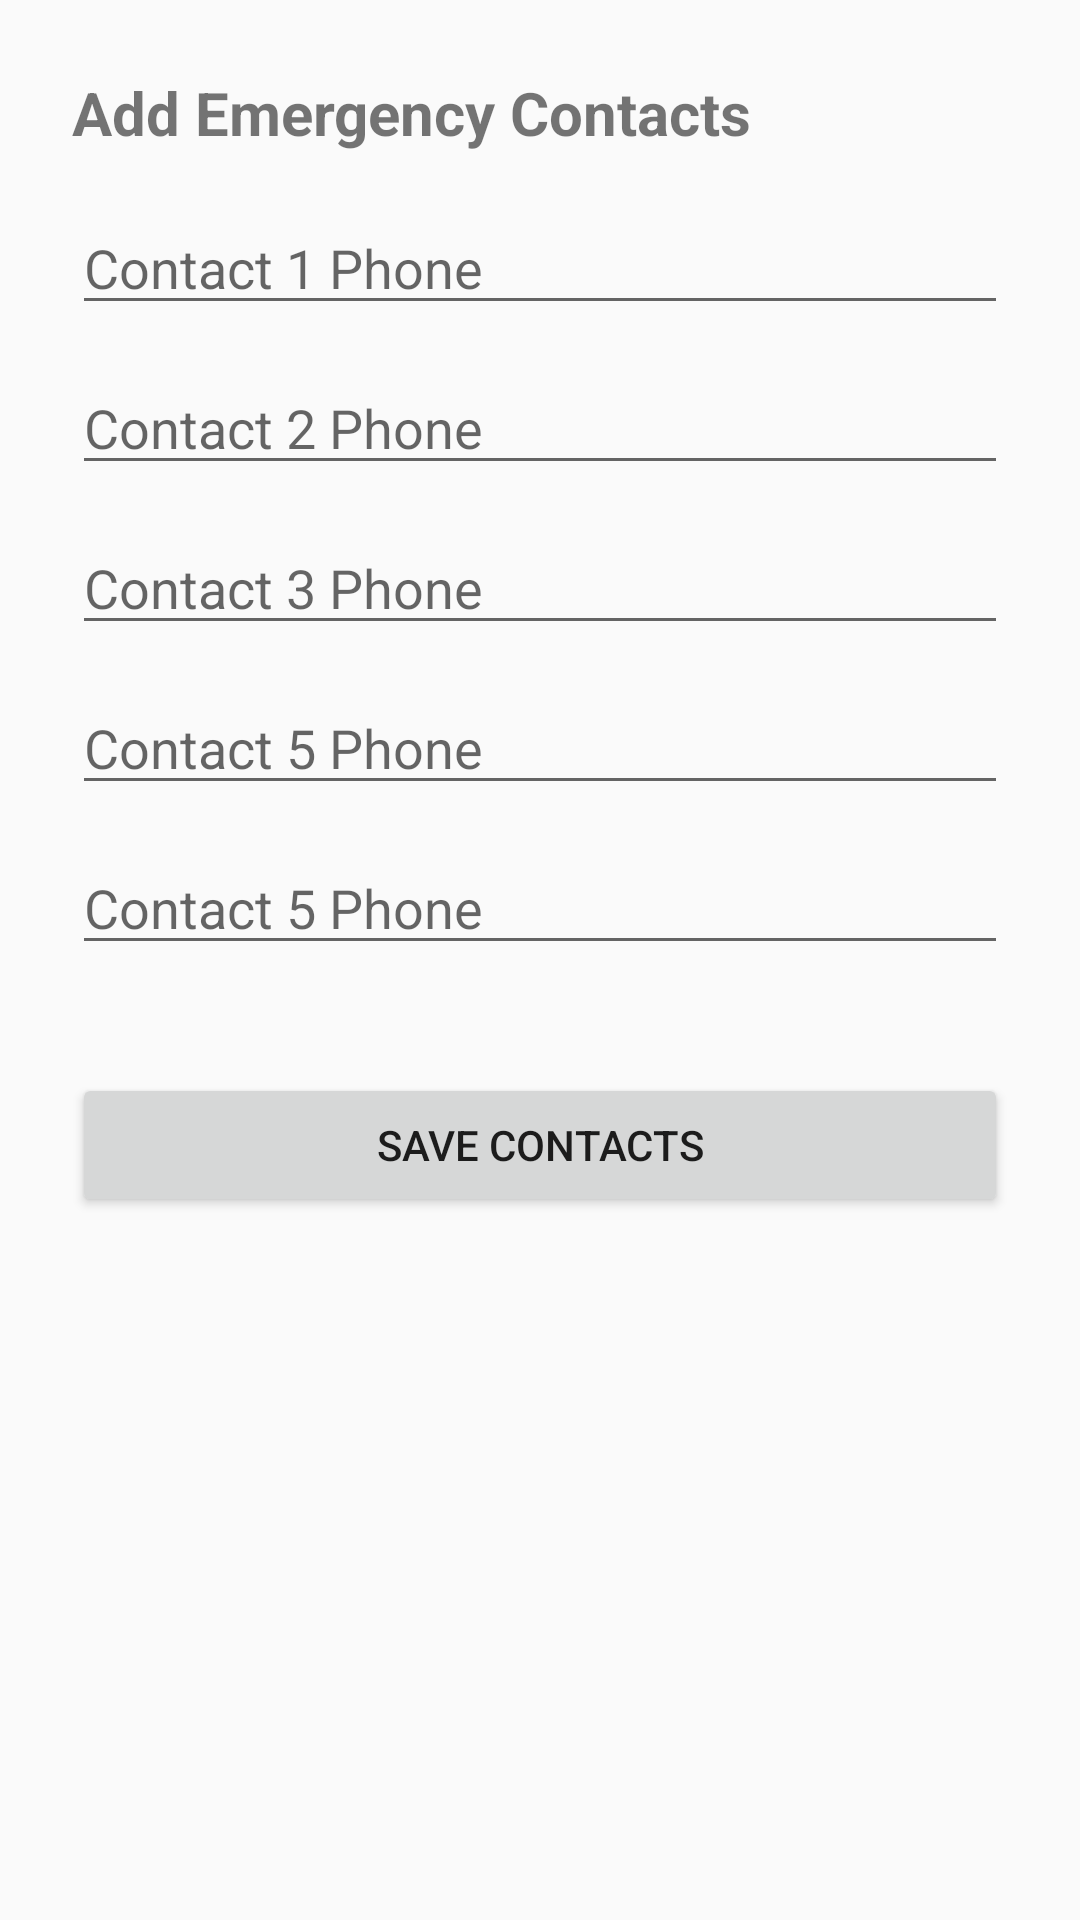

Reconstruct the res/layout file that produces this screen, plus the resources it refers to.
<!-- AndroidManifest.xml: application theme Theme.CareBeacon -->
<!-- res/layout/activity_contact_setup.xml -->
<ScrollView xmlns:android="http://schemas.android.com/apk/res/android"
    android:layout_width="match_parent"
    android:layout_height="match_parent">

    <LinearLayout
        android:orientation="vertical"
        android:padding="24dp"
        android:layout_width="match_parent"
        android:layout_height="wrap_content">

        <TextView
            android:text="Add Emergency Contacts"
            android:textSize="20sp"
            android:textStyle="bold"
            android:layout_marginBottom="16dp"
            android:layout_width="wrap_content"
            android:layout_height="wrap_content" />

        
        <EditText
            android:id="@+id/contact1"
            android:hint="Contact 1 Phone"
            android:inputType="phone"
            android:layout_width="match_parent"
            android:layout_height="wrap_content"
            android:layout_marginBottom="12dp" />

        <EditText
            android:id="@+id/contact2"
            android:hint="Contact 2 Phone"
            android:inputType="phone"
            android:layout_width="match_parent"
            android:layout_height="wrap_content"
            android:layout_marginBottom="12dp" />

        <EditText
            android:id="@+id/contact3"
            android:hint="Contact 3 Phone"
            android:inputType="phone"
            android:layout_width="match_parent"
            android:layout_height="wrap_content"
            android:layout_marginBottom="12dp" />

        <EditText
            android:id="@+id/contact4"
            android:hint="Contact 5 Phone"
            android:inputType="phone"
            android:layout_width="match_parent"
            android:layout_height="wrap_content"
            android:layout_marginBottom="12dp" />

        <EditText
            android:id="@+id/contact5"
            android:hint="Contact 5 Phone"
            android:inputType="phone"
            android:layout_width="match_parent"
            android:layout_height="wrap_content"
            android:layout_marginBottom="12dp" />

        

        <Button
            android:id="@+id/saveButton"
            android:text="Save Contacts"
            android:layout_width="match_parent"
            android:layout_height="wrap_content"
            android:layout_marginTop="24dp"/>
    </LinearLayout>
</ScrollView>
<!-- resources referenced by this layout -->
<resources>
  <style name="Theme.CareBeacon" parent="Theme.AppCompat.Light.NoActionBar">
          
      </style>
</resources>
